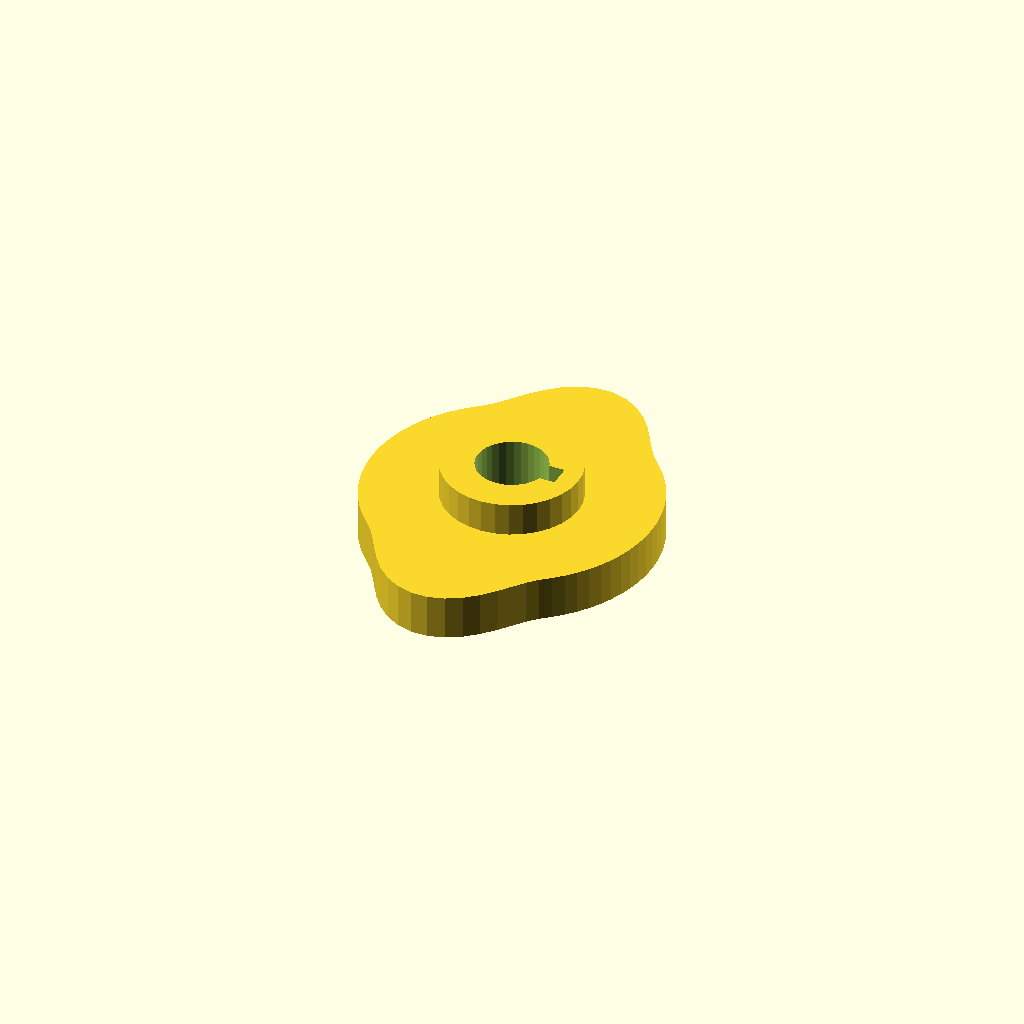
Cell 1: the model at its default parameters.
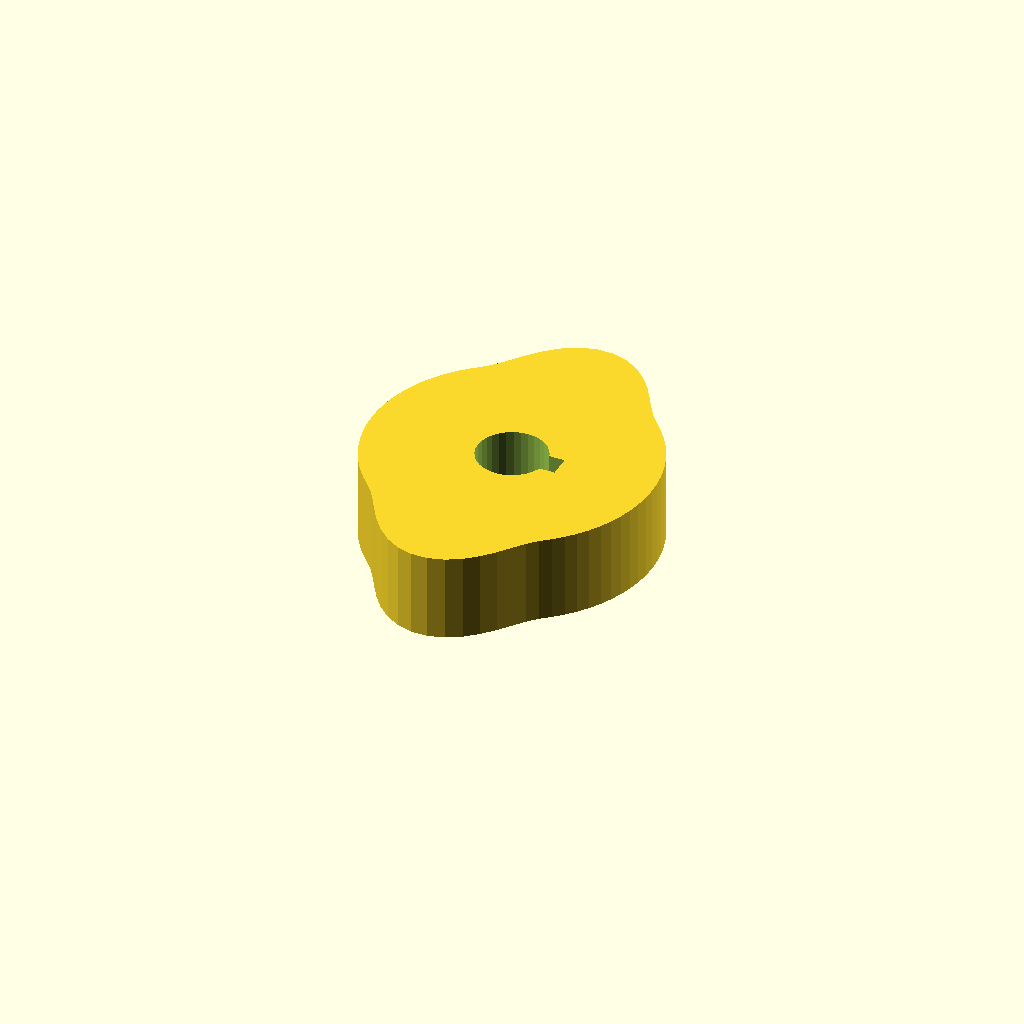
Cell 2: cam_t = 16 (everything else at default).
All cells are drawn from one camera (rotation 55°, 0°, 25°, orthographic, colour scheme Cornfield), so only the parameter changes between them.
OpenSCAD source file optional_data/data/gen3/cams/part_0078.scad:
$fn = 32;

// ----------------------------------------------------------------------
// Cam: base radius 26 mm with a 8 mm lift over 150 degrees
// ----------------------------------------------------------------------

// --- parameters (mm) ---
base_r = 26;              // base radius
lift = 8;                 // lift height above the base radius
lift_span = 150;          // angular width of the lift
lift_start = 45;          // angle where the lift starts
cam_t = 8;                // cam plate thickness
hub_d = 24.7;             // hub diameter
hub_h = 20;               // hub height
bore_d = 12.7;            // bore
key_w = 4;                // keyway width
key_depth = 2;            // keyway depth

cam_profile = [[26, 0], [25.901, 2.266], [25.605, 4.515], [25.114, 6.729], [24.432, 8.893], [23.564, 10.988], [22.517, 13], [21.298, 14.913], [19.917, 16.712], [18.385, 18.385], [16.897, 20.137], [15.547, 22.203], [14.169, 24.542], [12.598, 27.017], [10.708, 29.42], [8.443, 31.508], [5.827, 33.046], [2.962, 33.853], [0, 33.838], [-2.889, 33.018], [-5.557, 31.514], [-7.912, 29.528], [-9.938, 27.305], [-11.698, 25.086], [-13.317, 23.067], [-14.954, 21.357], [-16.712, 19.917], [-18.385, 18.385], [-19.917, 16.712], [-21.298, 14.913], [-22.517, 13], [-23.564, 10.988], [-24.432, 8.893], [-25.114, 6.729], [-25.605, 4.515], [-25.901, 2.266], [-26, 0], [-25.901, -2.266], [-25.605, -4.515], [-25.114, -6.729], [-24.432, -8.893], [-23.564, -10.988], [-22.517, -13], [-21.298, -14.913], [-19.917, -16.712], [-18.385, -18.385], [-16.897, -20.137], [-15.547, -22.203], [-14.169, -24.542], [-12.598, -27.017], [-10.708, -29.42], [-8.443, -31.508], [-5.827, -33.046], [-2.962, -33.853], [0, -33.838], [2.889, -33.018], [5.557, -31.514], [7.912, -29.528], [9.938, -27.305], [11.698, -25.086], [13.317, -23.067], [14.954, -21.357], [16.712, -19.917], [18.385, -18.385], [19.917, -16.712], [21.298, -14.913], [22.517, -13], [23.564, -10.988], [24.432, -8.893], [25.114, -6.729], [25.605, -4.515], [25.901, -2.266]];

difference() {
  union() {
    linear_extrude(height = cam_t) polygon(cam_profile);
    /* hub, proud of the cam plate on both sides */
    translate([0, 0, -6]) cylinder(h = hub_h, d = hub_d);
  }
  /* bore through the hub, 2.5 mm clear on both faces */
  translate([0, 0, -8.5]) cylinder(h = hub_h + 5, d = bore_d);
  /* keyway, milled through the whole hub */
  translate([4.35, -2, -8.5]) cube([4.5, 4, 25]);
}
Customizer parameters (derived from the source; name, type, default, range or options):
base_r: number, default 26
lift: number, default 8
lift_span: number, default 150
lift_start: number, default 45
cam_t: number, default 8
hub_d: number, default 24.7
hub_h: number, default 20
bore_d: number, default 12.7
key_w: number, default 4
key_depth: number, default 2
